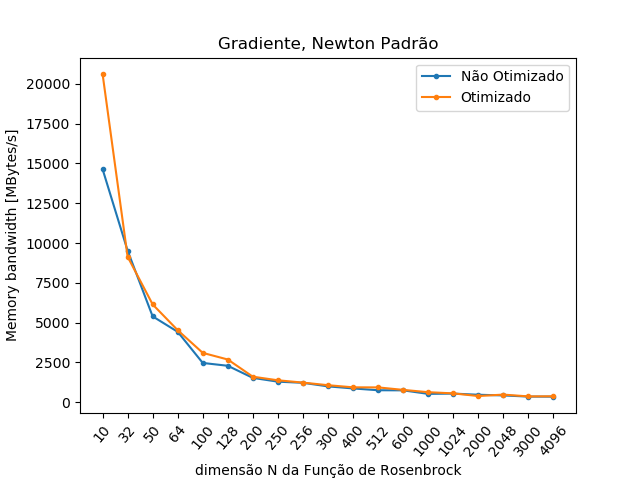

Data behind this chart, as committed beside it:
NÃO OTIMIZADO; OTIMIZADO
14650; 20636
9526; 9146
5396; 6148
4426; 4527
2471; 3104
2293; 2687
1533; 1607
1295; 1382
1223; 1237
999.2; 1073
870.6; 939.6
756.3; 935.2
750.2; 780
528.5; 633.6
546.4; 560.3
473.4; 392.3
430.4; 483.1
358.2; 369.3
354; 376.6
